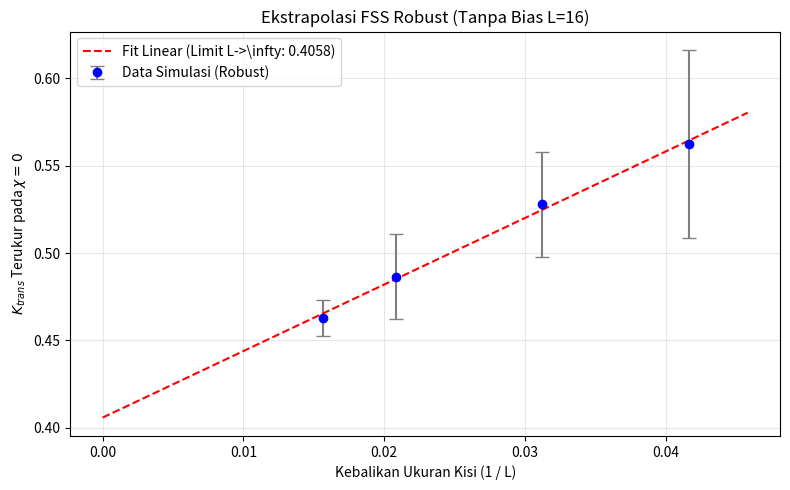

Write Python code to recreate this figure.
import numpy as np
import matplotlib.pyplot as plt
from scipy.stats import linregress

def compute_cubical_euler_characteristic(binary_grid):
    n_voxels = np.sum(binary_grid)
    if n_voxels == 0:
        return 0, 0, 0
    
    padded = np.pad(binary_grid, pad_width=1, mode='wrap')
    
    # Faces
    fx = np.sum(padded[:-1, :, :] & padded[1:, :, :])
    fy = np.sum(padded[:, :-1, :] & padded[:, 1:, :])
    fz = np.sum(padded[:, :, :-1] & padded[:, :, 1:])
    n_faces = fx + fy + fz
    
    # Edges
    e_xy = np.sum(padded[:-1, :-1, :] & padded[1:, :-1, :] & padded[:-1, 1:, :] & padded[1:, 1:, :])
    e_xz = np.sum(padded[:-1, :, :-1] & padded[1:, :, :-1] & padded[:-1, :, 1:] & padded[1:, :, 1:])
    e_yz = np.sum(padded[:, :-1, :-1] & padded[:, 1:, :-1] & padded[:, :-1, 1:] & padded[:, 1:, 1:])
    n_edges = e_xy + e_xz + e_yz
    
    # Nodes
    n_nodes = np.sum(
        padded[:-1, :-1, :-1] & padded[1:, :-1, :-1] & padded[:-1, 1:, :-1] & padded[1:, 1:, :-1] &
        padded[:-1, :-1, 1:]  & padded[1:, :-1, 1:]  & padded[:-1, 1:, 1:]  & padded[1:, 1:, 1:]
    )
    
    chi = n_voxels - n_faces + n_edges - n_nodes
    
    # Area
    diff_x = np.abs(np.diff(np.pad(binary_grid, ((1,1),(0,0),(0,0)), mode='wrap'), axis=0))
    diff_y = np.abs(np.diff(np.pad(binary_grid, ((0,0),(1,1),(0,0)), mode='wrap'), axis=1))
    diff_z = np.abs(np.diff(np.pad(binary_grid, ((0,0),(0,0),(1,1)), mode='wrap'), axis=2))
    area = np.sum(diff_x) + np.sum(diff_y) + np.sum(diff_z)
    
    return n_voxels, area, chi

def run_fss_analysis_robust(L_list=[24, 32, 48, 64], num_samples=10, num_steps=80):
    print("=== MEMULAI ANALISIS FSS ROBUST & PRESI TINGGI ===")
    
    results = {}
    
    for L in L_list:
        print(f"\n[+] Memproses Skala Kisi L = {L} ...")
        k_values_sample = []
        
        for sample in range(num_samples):
            grid_prob = np.random.rand(L, L, L)
            # Fokus pada jendela perkolasi kubis 3D (p_c ~ 0.311)
            p_values = np.linspace(0.26, 0.36, num_steps)
            
            volumes, areas, eulers = [], [], []
            
            for p in p_values:
                binary_grid = grid_prob <= p
                V, A, chi = compute_cubical_euler_characteristic(binary_grid)
                if V > 0 and A > 0:
                    volumes.append(V)
                    areas.append(A)
                    eulers.append(chi)
                    
            volumes = np.array(volumes)
            areas = np.array(areas)
            eulers = np.array(eulers)
            
            # Cari persilangan chi = 0 dengan Interpolasi Linier Eksak
            zero_crossings = np.where(np.diff(np.signbit(eulers)))[0]
            
            if len(zero_crossings) > 0:
                # Ambil persilangan tengah/terakhir jika ada fluktuasi lokal
                idx = zero_crossings[len(zero_crossings) // 2]
                
                # Jendela regresi lokal 7 titik di sekitar transisi
                sub_start = max(0, idx - 3)
                sub_end = min(len(volumes), idx + 4)
                
                sub_ln_V = np.log(volumes[sub_start:sub_end])
                sub_ln_A = np.log(areas[sub_start:sub_end])
                
                if len(sub_ln_V) >= 4:
                    slope_k, _, _, _, _ = linregress(sub_ln_V, sub_ln_A)
                    k_values_sample.append(slope_k)
                
        if len(k_values_sample) > 0:
            mean_k = np.mean(k_values_sample)
            std_k = np.std(k_values_sample)
            results[L] = (mean_k, std_k)
            print(f"    Rata-rata K_trans (L={L:2d}) : {mean_k:.4f} ± {std_k:.4f}")
            
    # Regresi Linear FSS
    inv_L = [1.0 / L for L in results.keys()]
    K_means = [results[L][0] for L in results.keys()]
    
    slope, intercept, r_value, p_value, std_err = linregress(inv_L, K_means)
    
    print("\n================ HASIL FSS ROBUST ================")
    print(f"Konstanta K_trans saat L -> tak hingga (1/L = 0) : {intercept:.4f}")
    print(f"Standard Error Intercept                       : {std_err:.4f}")
    print(f"R-squared Regresi                               : {r_value**2:.4f}")

    # Plot Hasil
    plt.figure(figsize=(8, 5))
    plt.errorbar(inv_L, K_means, yerr=[results[L][1] for L in results.keys()], 
                 fmt='o', color='blue', ecolor='gray', capsize=5, label='Data Simulasi (Robust)')
    
    x_fit = np.linspace(0, max(inv_L)*1.1, 50)
    plt.plot(x_fit, intercept + slope * x_fit, 'r--', label=f'Fit Linear (Limit L->\\infty: {intercept:.4f})')
    
    plt.xlabel('Kebalikan Ukuran Kisi (1 / L)')
    plt.ylabel(r'$K_{trans}$ Terukur pada $\chi = 0$')
    plt.title('Ekstrapolasi FSS Robust (Tanpa Bias L=16)')
    plt.grid(True, alpha=0.3)
    plt.legend()
    plt.tight_layout()
    plt.show()

if __name__ == "__main__":
    run_fss_analysis_robust(L_list=[24, 32, 48, 64], num_samples=10, num_steps=80)
